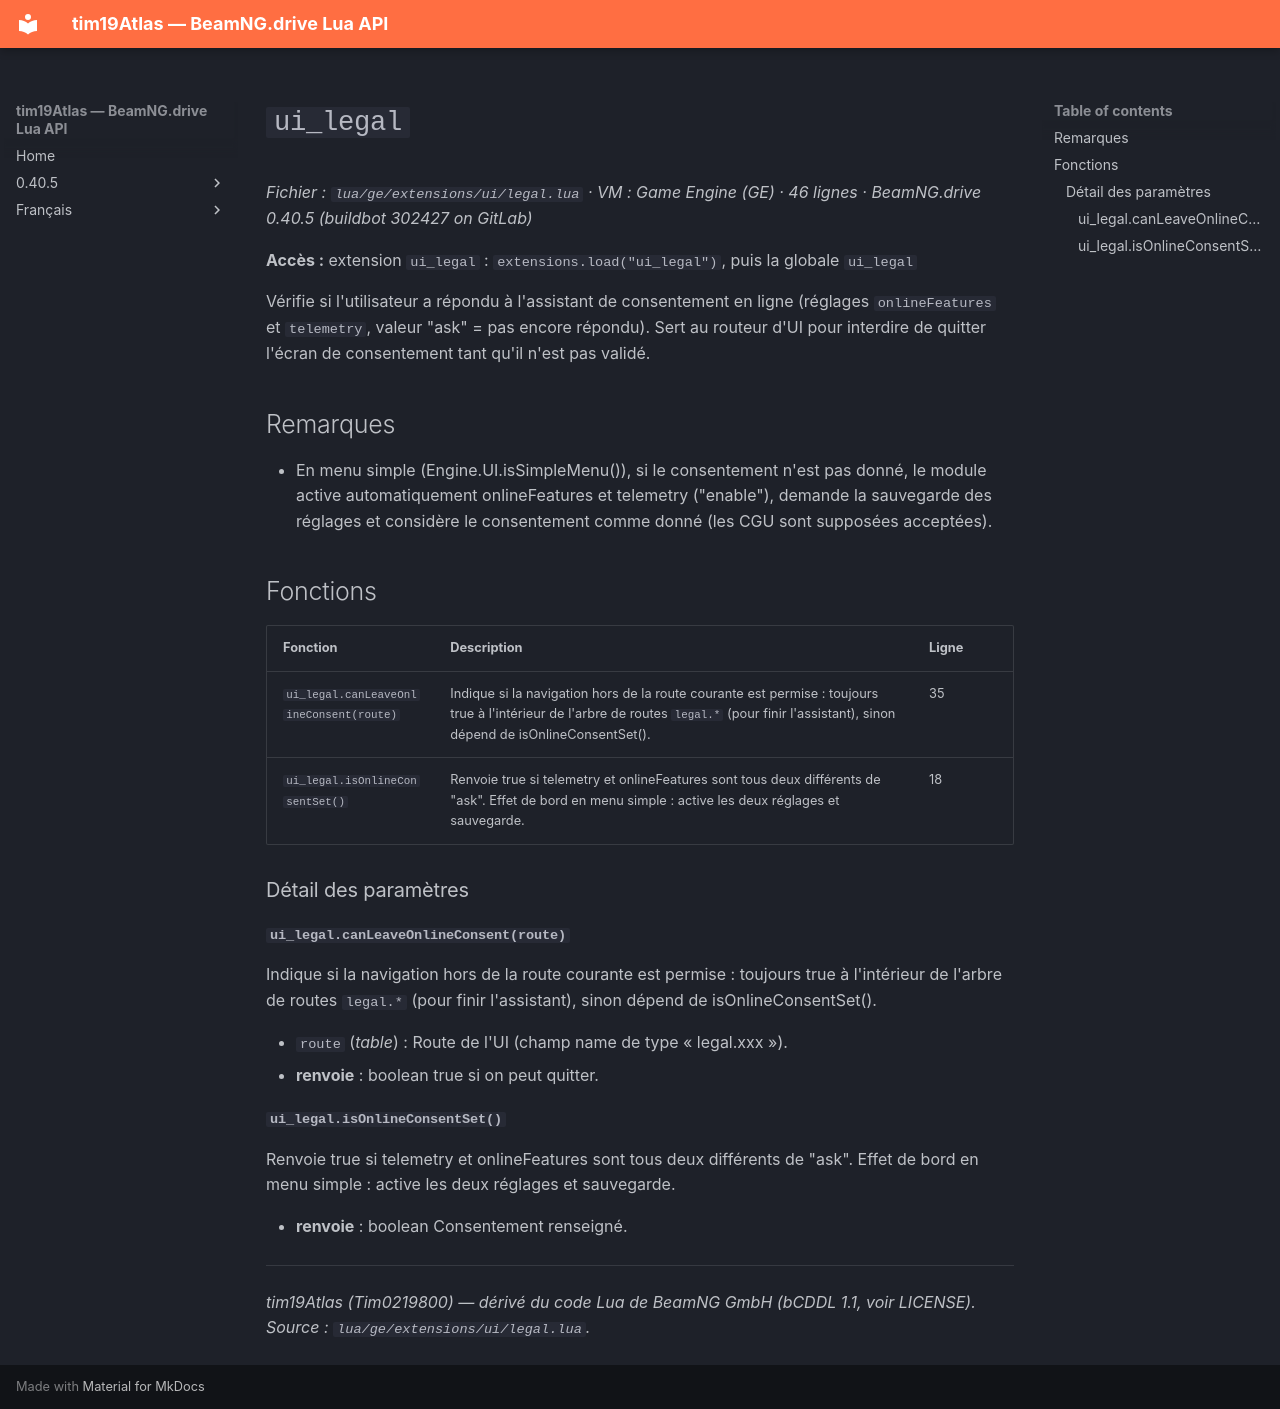

repository: Tim0219800/beamng-lua-atlas · page: fr/0.40.5/ge/extensions/ui/legal.html · generator: mkdocs

# `ui_legal`

*Fichier : `lua/ge/extensions/ui/legal.lua` · VM : Game Engine (GE) · 46 lignes · BeamNG.drive 0.40.5 (buildbot 302427 on GitLab)*

**Accès :** extension `ui_legal` : `extensions.load("ui_legal")`, puis la globale `ui_legal`

Vérifie si l'utilisateur a répondu à l'assistant de consentement en ligne (réglages `onlineFeatures` et `telemetry`, valeur "ask" = pas encore répondu). Sert au routeur d'UI pour interdire de quitter l'écran de consentement tant qu'il n'est pas validé.

## Remarques

- En menu simple (Engine.UI.isSimpleMenu()), si le consentement n'est pas donné, le module active automatiquement onlineFeatures et telemetry ("enable"), demande la sauvegarde des réglages et considère le consentement comme donné (les CGU sont supposées acceptées).

## Fonctions

| Fonction | Description | Ligne |
|---|---|---|
| `ui_legal.canLeaveOnlineConsent(route)` | Indique si la navigation hors de la route courante est permise : toujours true à l'intérieur de l'arbre de routes `legal.*` (pour finir l'assistant), sinon dépend de isOnlineConsentSet(). | 35 |
| `ui_legal.isOnlineConsentSet()` | Renvoie true si telemetry et onlineFeatures sont tous deux différents de "ask". Effet de bord en menu simple : active les deux réglages et sauvegarde. | 18 |

### Détail des paramètres

#### `ui_legal.canLeaveOnlineConsent(route)`

Indique si la navigation hors de la route courante est permise : toujours true à l'intérieur de l'arbre de routes `legal.*` (pour finir l'assistant), sinon dépend de isOnlineConsentSet().

- `route` (*table*) : Route de l'UI (champ name de type « legal.xxx »).
- **renvoie** : boolean true si on peut quitter.

#### `ui_legal.isOnlineConsentSet()`

Renvoie true si telemetry et onlineFeatures sont tous deux différents de "ask". Effet de bord en menu simple : active les deux réglages et sauvegarde.

- **renvoie** : boolean Consentement renseigné.

---
*tim19Atlas (Tim0219800) — dérivé du code Lua de BeamNG GmbH (bCDDL 1.1, voir LICENSE). Source : `lua/ge/extensions/ui/legal.lua`.*
